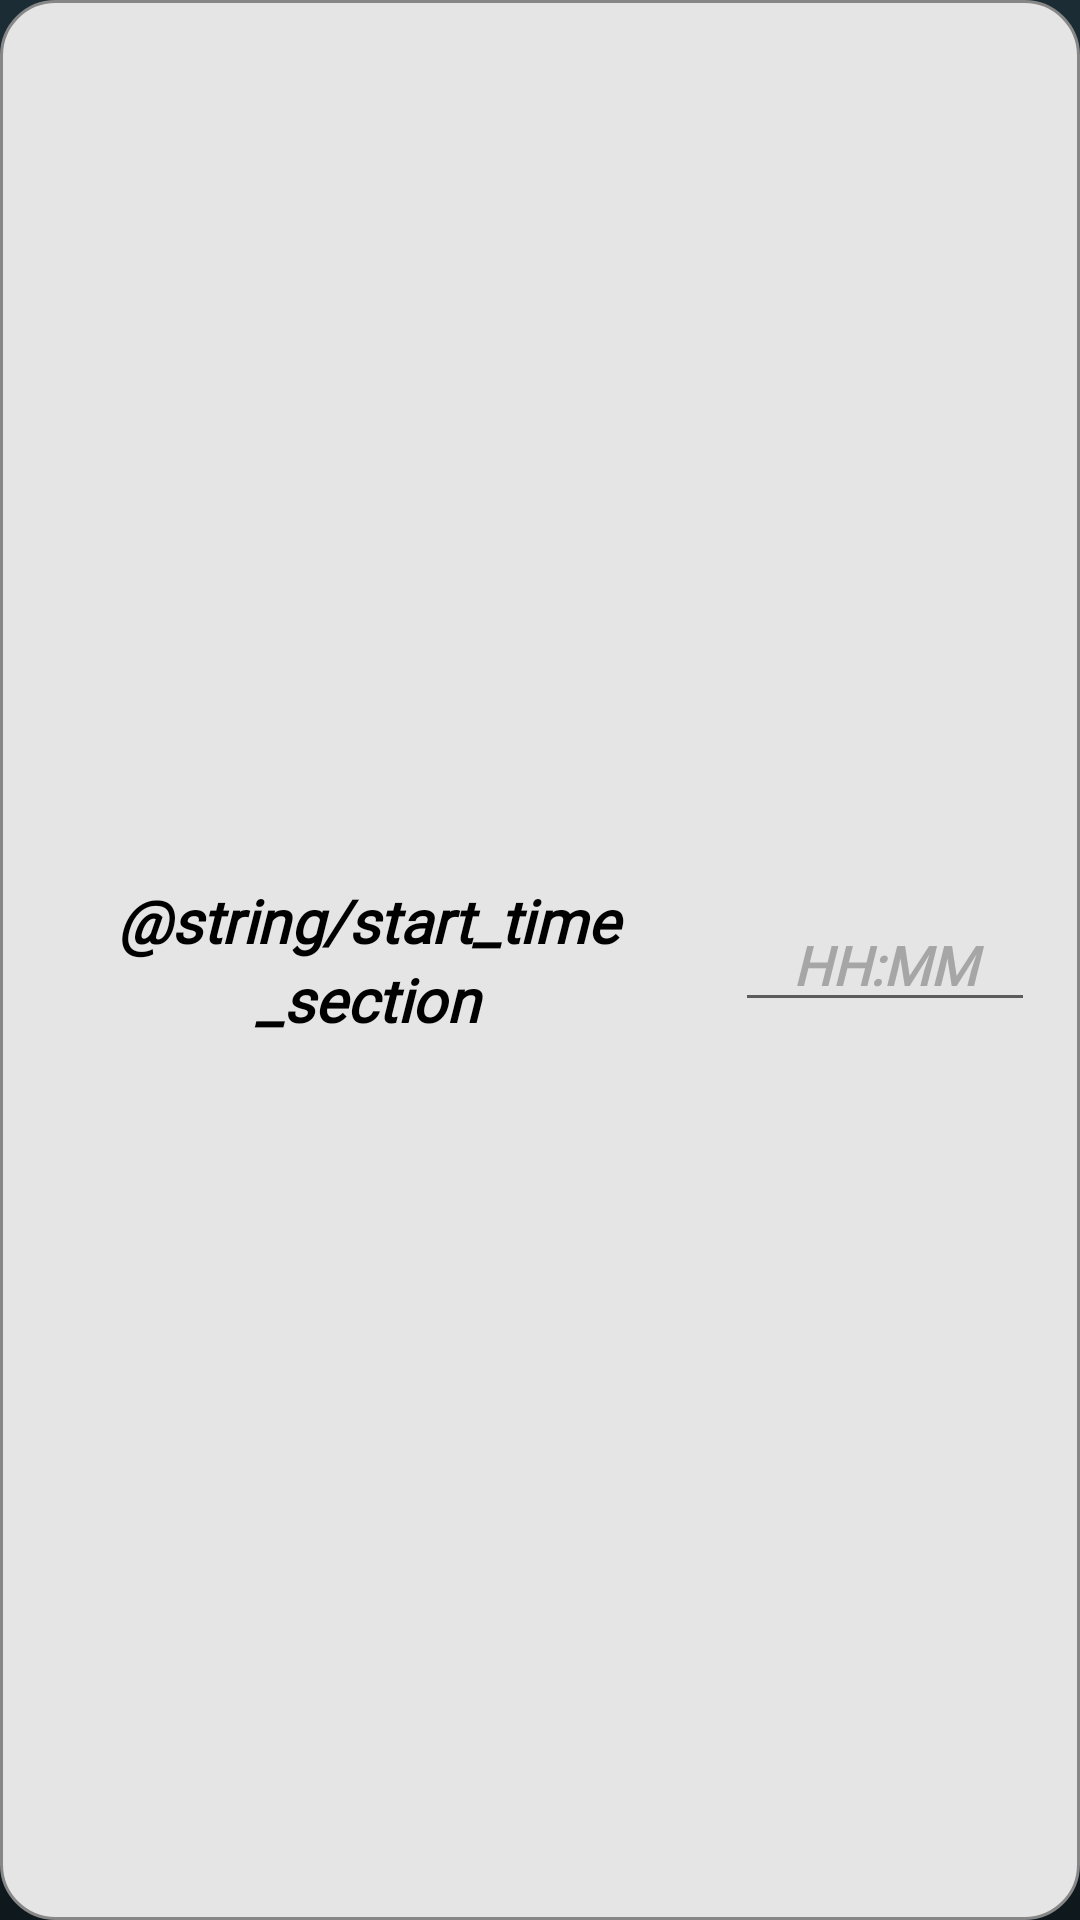

This screen was rendered from an Android layout file. Write that file and the resources it references.
<!-- AndroidManifest.xml: application theme Theme.MyApplication -->
<!-- res/layout/layout_time.xml -->
<?xml version="1.0" encoding="utf-8"?>
<LinearLayout xmlns:android="http://schemas.android.com/apk/res/android"
    android:layout_width="match_parent"
    android:layout_height="wrap_content"
    android:orientation="horizontal"
    android:gravity="center"
    android:layout_margin="5dp"
    android:padding="5dp"
    android:background="@drawable/player_style">

    <TextView
        android:id="@+id/txtDescription"
        android:layout_width="0dp"
        android:fontFamily="@font/helvetica_black"
        android:textStyle="bold|italic"
        android:lineSpacingMultiplier="1.1"
        android:textColor="@color/black"
        android:layout_height="wrap_content"
        android:text="@string/start_time_section"
        android:textSize="20sp"
        android:layout_marginLeft="5dp"
        android:textAlignment="center"
        android:layout_weight="1" />

    <EditText
        android:id="@+id/txtInput"
        android:fontFamily="@font/helvetica_black"
        android:textStyle="bold|italic"
        android:textColor="@color/black"
        android:hint="@string/hh_mm"
        android:textColorHint="@color/search_hint"
        android:layout_width="100dp"
        android:layout_height="wrap_content"
        android:layout_marginHorizontal="10dp"
        android:textAlignment="center"
        android:textSize="18sp"
        android:inputType="time" />
</LinearLayout>
<!-- resources referenced by this layout -->
<resources>
  <color name="black">#FF000000</color>
  <color name="search_hint">#A6A6A6</color>
  <!-- drawable player_style (drawable) -->
  <?xml version="1.0" encoding="utf-8"?>
  <shape xmlns:android="http://schemas.android.com/apk/res/android"
      android:shape="rectangle" >
      <corners android:radius="18dp" />
      <solid android:color="@color/player_plate" />
      <stroke
          android:width="1dp"
          android:color="@color/player_plate_border"/>
  </shape>
  <string name="hh_mm" translatable="false">HH:MM</string>
  <style name="Theme.MyApplication" parent="Theme.AppCompat.Light.NoActionBar">
  
          
          <item name="android:windowBackground">@drawable/bg_scoreboard</item>
  
          
          <item name="android:statusBarColor">@color/scorecard_bg_top</item>
          <item name="android:navigationBarColor">@color/scorecard_bg_bottom</item>
          <item name="android:windowLightStatusBar">false</item>
  
      </style>
  <color name="player_plate">#E5E5E5</color>
  <color name="player_plate_border">#878787</color>
  <!-- drawable bg_scoreboard (drawable) -->
  <?xml version="1.0" encoding="utf-8"?>
  <shape xmlns:android="http://schemas.android.com/apk/res/android"
      android:shape="rectangle"
      android:dither="true">
      <gradient
          android:type="linear"
          android:angle="270"
          android:startColor="@color/scorecard_bg_top"
          android:endColor="@color/scorecard_bg_bottom"
          android:dither="true" />
  </shape>
  <color name="scorecard_bg_top">#1B2C34</color>
  <color name="scorecard_bg_bottom">#0E181D</color>
</resources>
